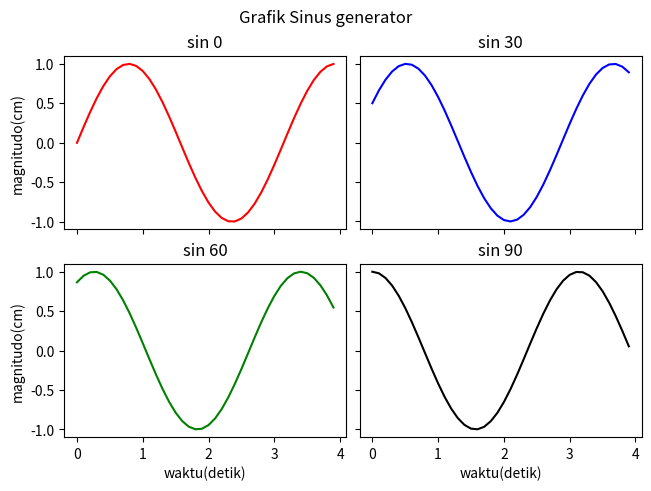

Here is the Python script that generated this plot:
import numpy as np
import matplotlib.pyplot as plt


"""
	1. Membuat data
	2. Membuat plot
	3. Menampilkan plot
"""
#legend berfungsi memberitahu garis grafik apa
# 1. Membuat data (sin(2wt + theta))
# camel case

fig, axs = plt.subplots(2,2,constrained_layout=True)
fig.suptitle('Grafik Sinus generator')

def sinusGenerator(amplitudo,frekuensi,tAkhir,theta):
	t = np.arange(0,tAkhir,0.1)
	y = amplitudo * np.sin(2*frekuensi*t + np.deg2rad(theta))
	return t,y


t1,y1 = sinusGenerator(1,1,4,0)
axs[0,0].plot(t1,y1,'r')
axs[0,0].set_title("sin 0")


t2,y2 = sinusGenerator(1,1,4,30)
axs[0,1].plot(t2,y2,'b')
axs[0,1].set_title("sin 30")

t3,y3 = sinusGenerator(1,1,4,60)
axs[1,0].plot(t3,y3,'g')
axs[1,0].set_title("sin 60")

t4,y4 = sinusGenerator(1,1,4,90)
axs[1,1].plot(t4,y4,'k')
axs[1,1].set_title("sin 90")

for ax in axs.flat:
    ax.set(xlabel='waktu(detik)', ylabel='magnitudo(cm)')

# Hide x labels and tick labels for top plots and y ticks for right plots.
for ax in axs.flat:
    ax.label_outer()


plt.show()
